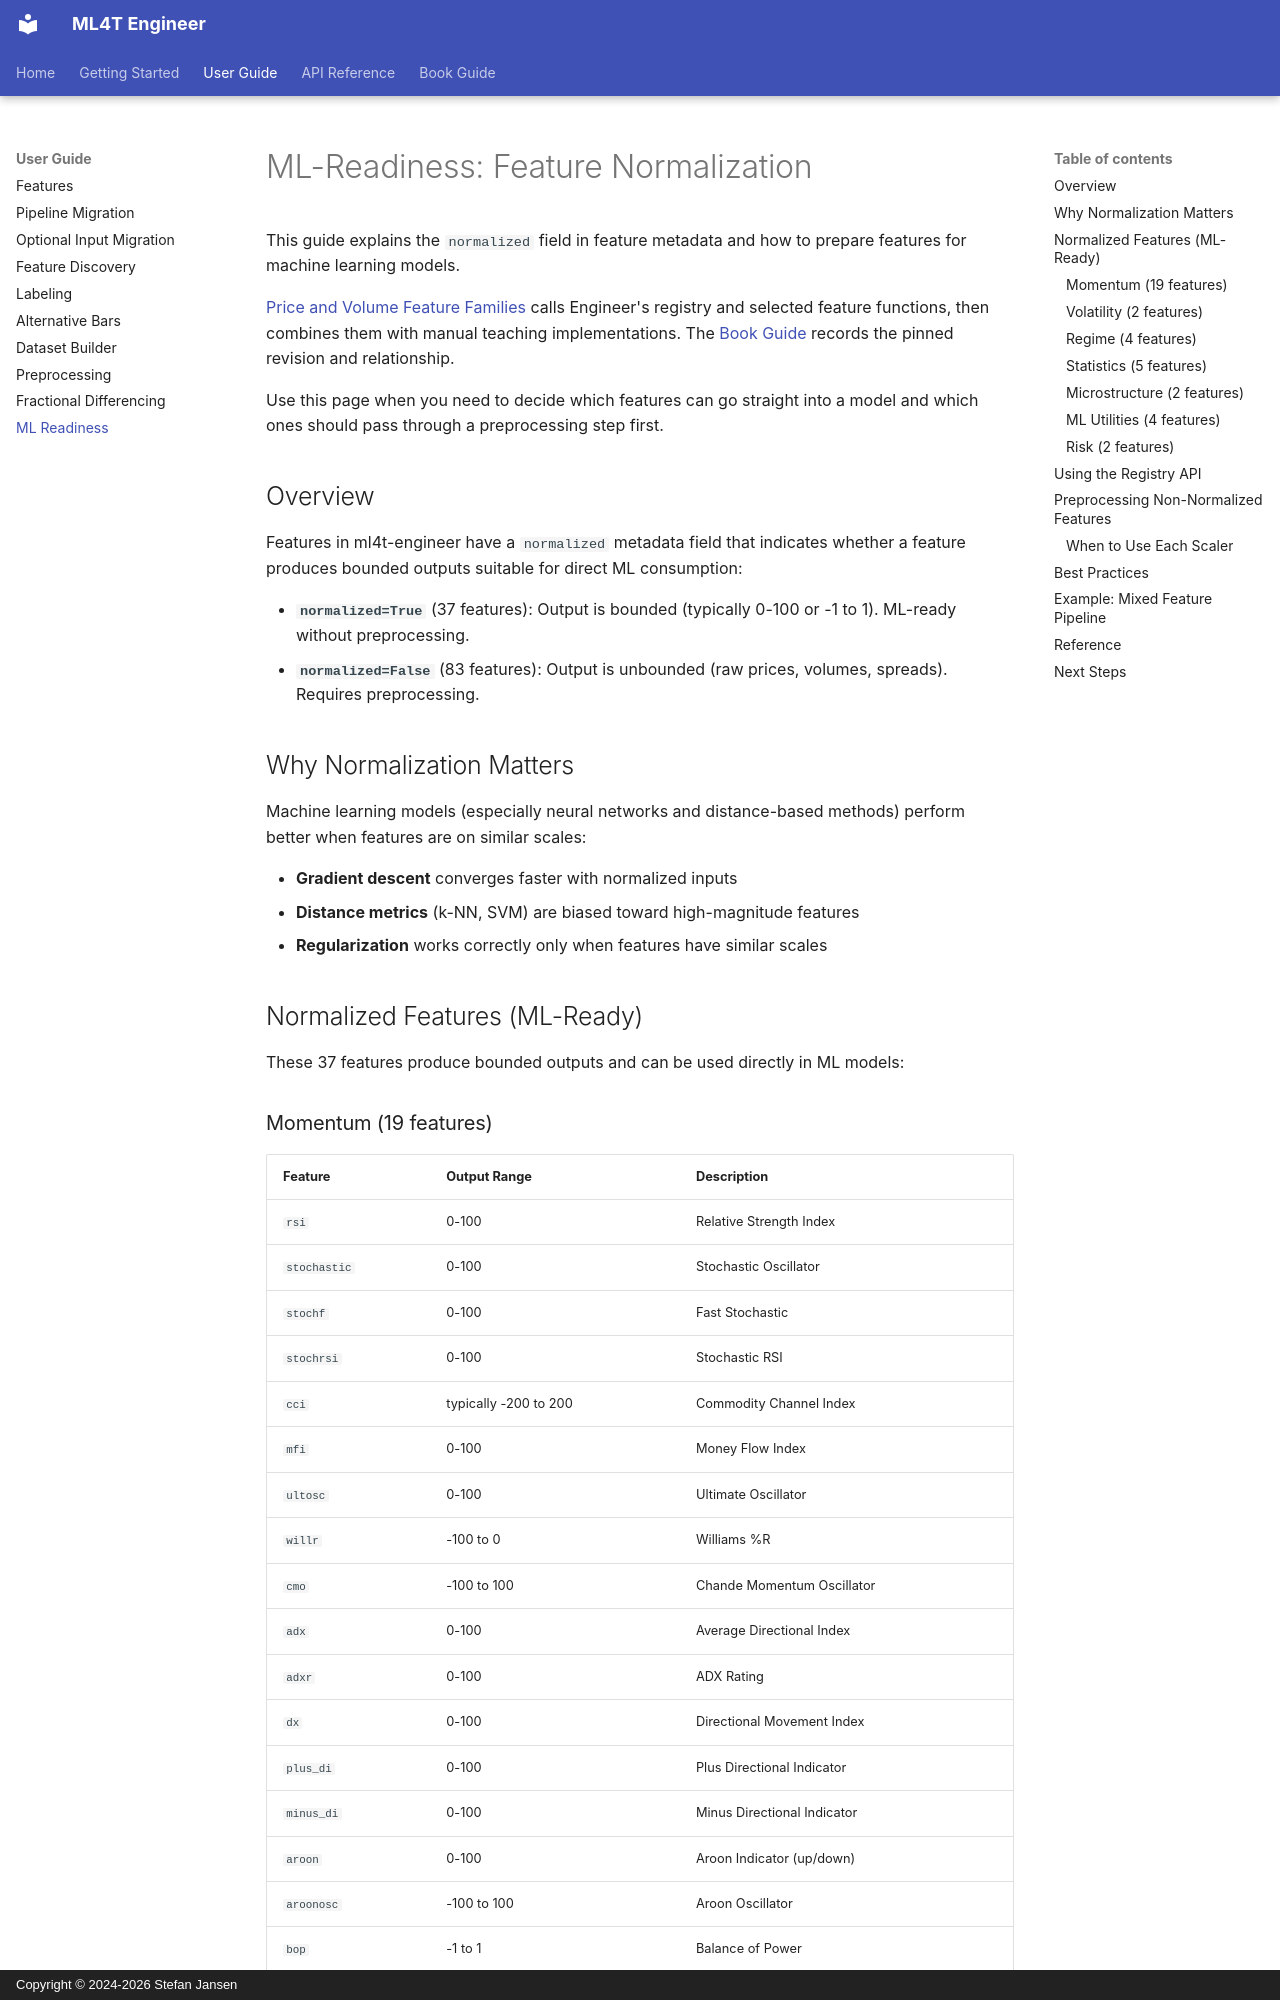

repository: ml4t/engineer · page: user-guide/ml-readiness/index.html · generator: mkdocs · copyright: Copyright © 2024-2026 Stefan Jansen

# ML-Readiness: Feature Normalization

This guide explains the `normalized` field in feature metadata and how to prepare features for machine learning models.

[Price and Volume Feature Families](https://github.com/stefan-jansen/machine-learning-for-trading/blob/d2edec54b1c7a6a9d7a97d8129eb05db4491e1eb/08_financial_features/01_price_volume_features.ipynb) calls Engineer's registry and selected feature functions, then combines them with manual teaching implementations. The [Book Guide](../book-guide/index.md) records the pinned revision and relationship.

Use this page when you need to decide which features can go straight into a model and
which ones should pass through a preprocessing step first.

## Overview

Features in ml4t-engineer have a `normalized` metadata field that indicates whether a feature produces bounded outputs suitable for direct ML consumption:

- **`normalized=True`** (37 features): Output is bounded (typically 0-100 or -1 to 1). ML-ready without preprocessing.
- **`normalized=False`** (83 features): Output is unbounded (raw prices, volumes, spreads). Requires preprocessing.

## Why Normalization Matters

Machine learning models (especially neural networks and distance-based methods) perform better when features are on similar scales:

- **Gradient descent** converges faster with normalized inputs
- **Distance metrics** (k-NN, SVM) are biased toward high-magnitude features
- **Regularization** works correctly only when features have similar scales

## Normalized Features (ML-Ready)

These 37 features produce bounded outputs and can be used directly in ML models:
